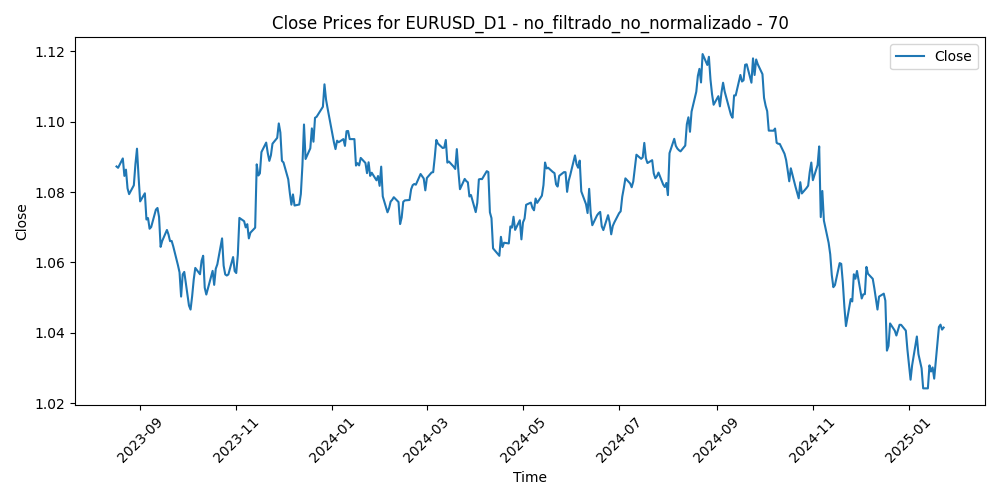

Values plotted in this chart, from the file beside it:
Time, Close, Volume, diferencia_media_70
2023-08-17, 1.087, 60788, 0.004225
2023-08-18, 1.087, 54949, 0.004642
2023-08-21, 1.09, 51179, 0.002002
2023-08-22, 1.085, 50465, 0.006938
2023-08-23, 1.086, 55173, 0.005204
2023-08-24, 1.081, 51888, 0.01057
2023-08-25, 1.079, 56797, 0.01219
2023-08-28, 1.082, 44835, 0.009695
2023-08-29, 1.088, 53548, 0.00386
2023-08-30, 1.092, 55379, -0.000302
2023-08-31, 1.084, 52289, 0.007807
2023-09-01, 1.077, 54514, 0.01491
2023-09-04, 1.08, 28647, 0.01273
2023-09-05, 1.072, 49660, 0.02016
2023-09-06, 1.073, 51297, 0.01982
2023-09-07, 1.07, 45189, 0.02274
2023-09-08, 1.07, 46031, 0.02226
2023-09-11, 1.075, 50718, 0.01736
2023-09-12, 1.075, 43844, 0.01698
2023-09-13, 1.073, 52675, 0.01956
2023-09-14, 1.064, 55918, 0.02787
2023-09-15, 1.066, 48063, 0.02607
2023-09-18, 1.069, 38563, 0.02285
2023-09-19, 1.068, 40400, 0.02399
2023-09-20, 1.066, 49535, 0.02563
2023-09-21, 1.066, 54344, 0.02515
2023-09-22, 1.065, 48527, 0.02626
2023-09-25, 1.059, 44348, 0.03117
2023-09-26, 1.057, 45644, 0.03269
2023-09-27, 1.05, 55844, 0.03888
2023-09-28, 1.057, 55929, 0.03202
2023-09-29, 1.057, 54700, 0.03085
2023-10-02, 1.048, 50921, 0.03981
2023-10-03, 1.047, 57593, 0.04024
2023-10-04, 1.05, 56660, 0.03588
2023-10-05, 1.055, 54474, 0.03073
2023-10-06, 1.058, 60395, 0.02691
2023-10-09, 1.057, 52212, 0.02821
2023-10-10, 1.06, 59629, 0.02397
2023-10-11, 1.062, 55933, 0.02223
2023-10-12, 1.053, 52795, 0.0308
2023-10-13, 1.051, 55717, 0.03207
2023-10-16, 1.056, 46696, 0.02639
2023-10-17, 1.058, 50090, 0.02409
2023-10-18, 1.054, 53684, 0.02722
2023-10-19, 1.058, 62577, 0.02173
2023-10-20, 1.059, 50587, 0.01956
2023-10-23, 1.067, 47296, 0.01139
2023-10-24, 1.059, 50793, 0.01823
2023-10-25, 1.057, 46459, 0.0198
2023-10-26, 1.056, 53164, 0.01931
2023-10-27, 1.057, 46060, 0.01821
2023-10-30, 1.062, 42799, 0.01262
2023-10-31, 1.058, 53520, 0.01591
2023-11-01, 1.057, 55675, 0.01573
2023-11-02, 1.062, 51960, 0.009988
2023-11-03, 1.073, 52099, -0.0008459
2023-11-06, 1.072, 40730, -0.0003054
2023-11-07, 1.07, 45790, 0.001048
2023-11-08, 1.071, 44475, -0.0001999
... 312 more rows
